Run: headless pygame with SDL's dummy video driver; simulated clock (each Clock.tick advances the game by its frame time, no real sleeping); random seed 0; keys injected as events and as key.get_pressed() state; no mouse input.
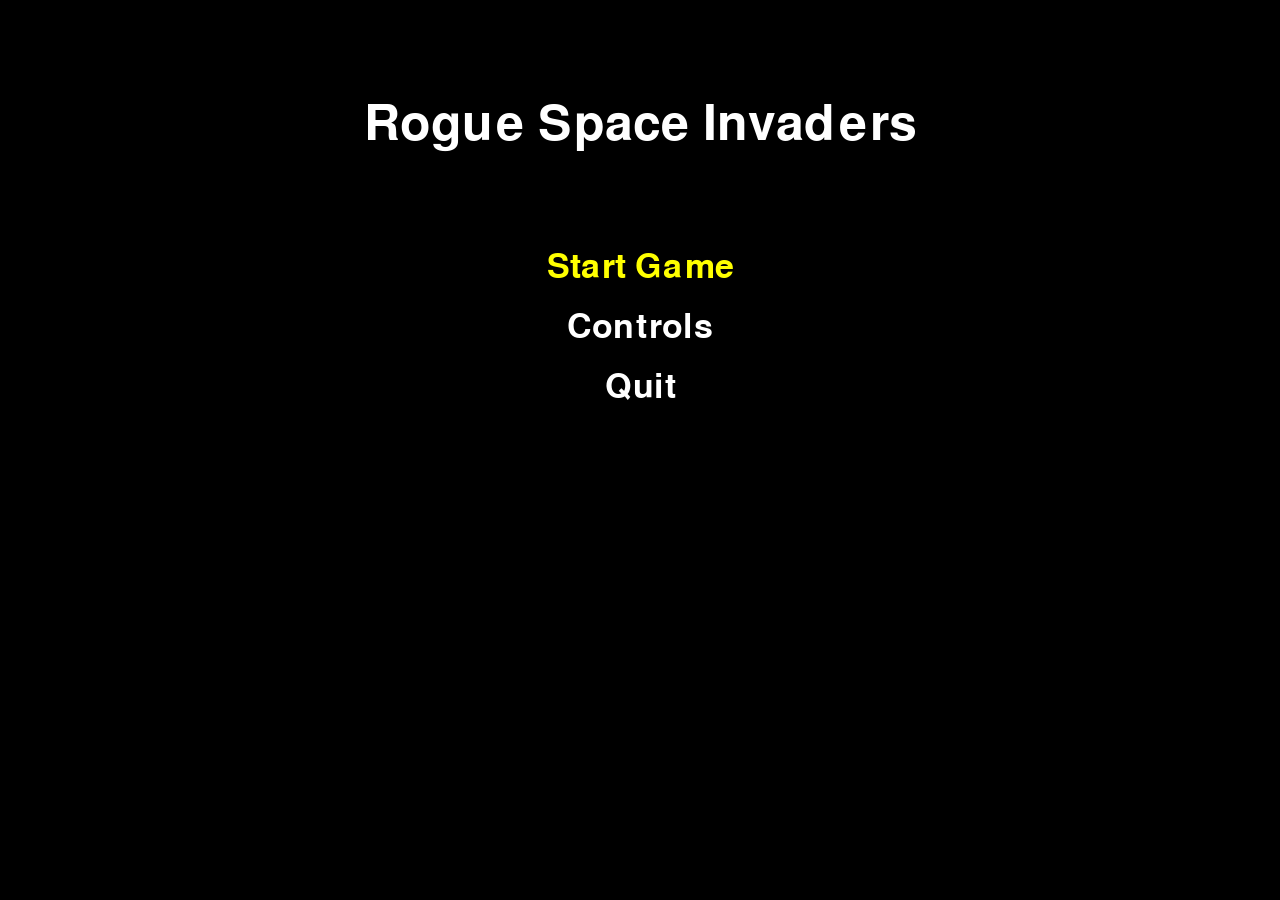
Frame 1 of 4 · flips 1–60 · no input
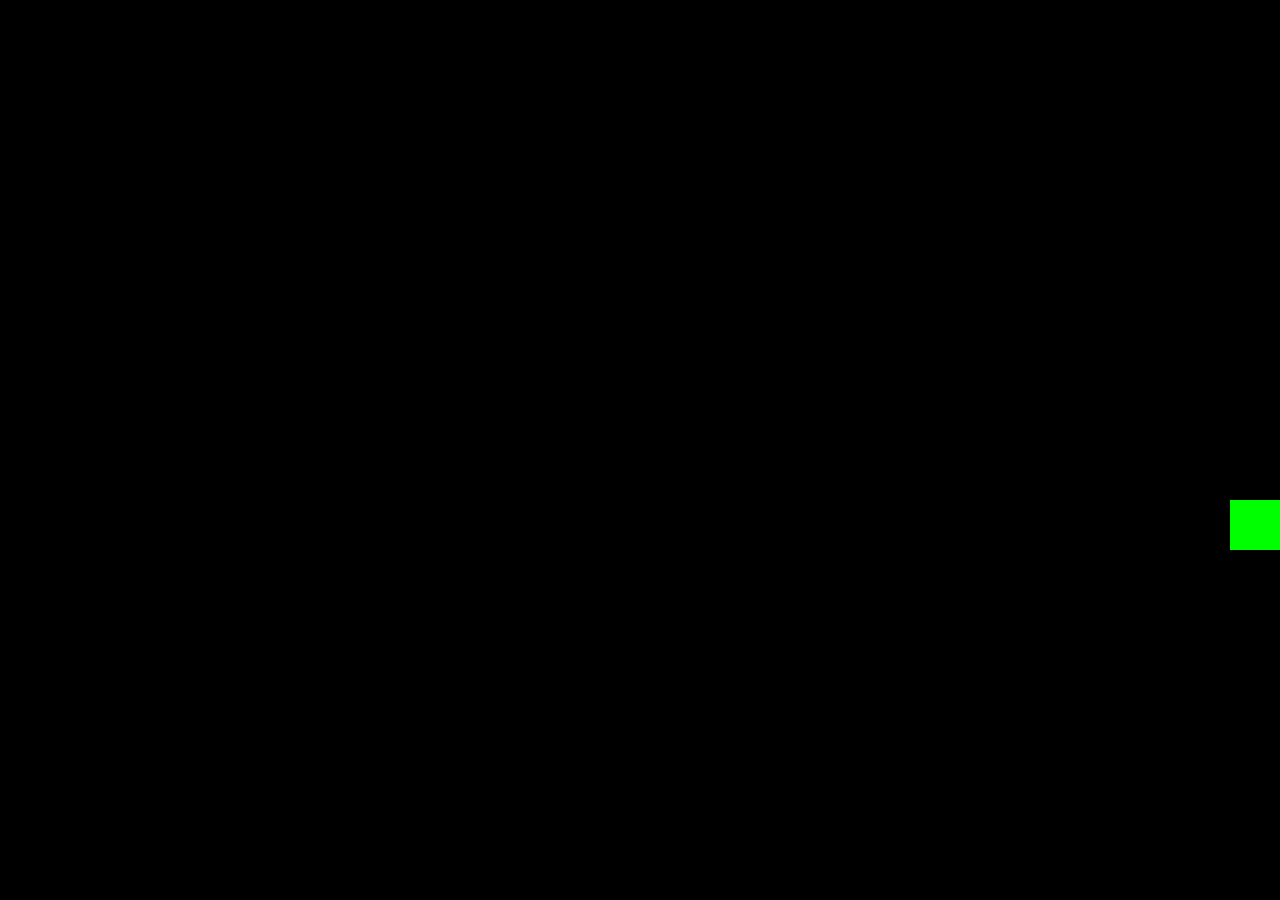
Frame 2 of 4 · flips 61–180 · tapped SPACE, RETURN · held RIGHT (→), D
Frame 3 of 4 · flips 181–300 · held DOWN (↓), S · screen unchanged from frame 2, image omitted
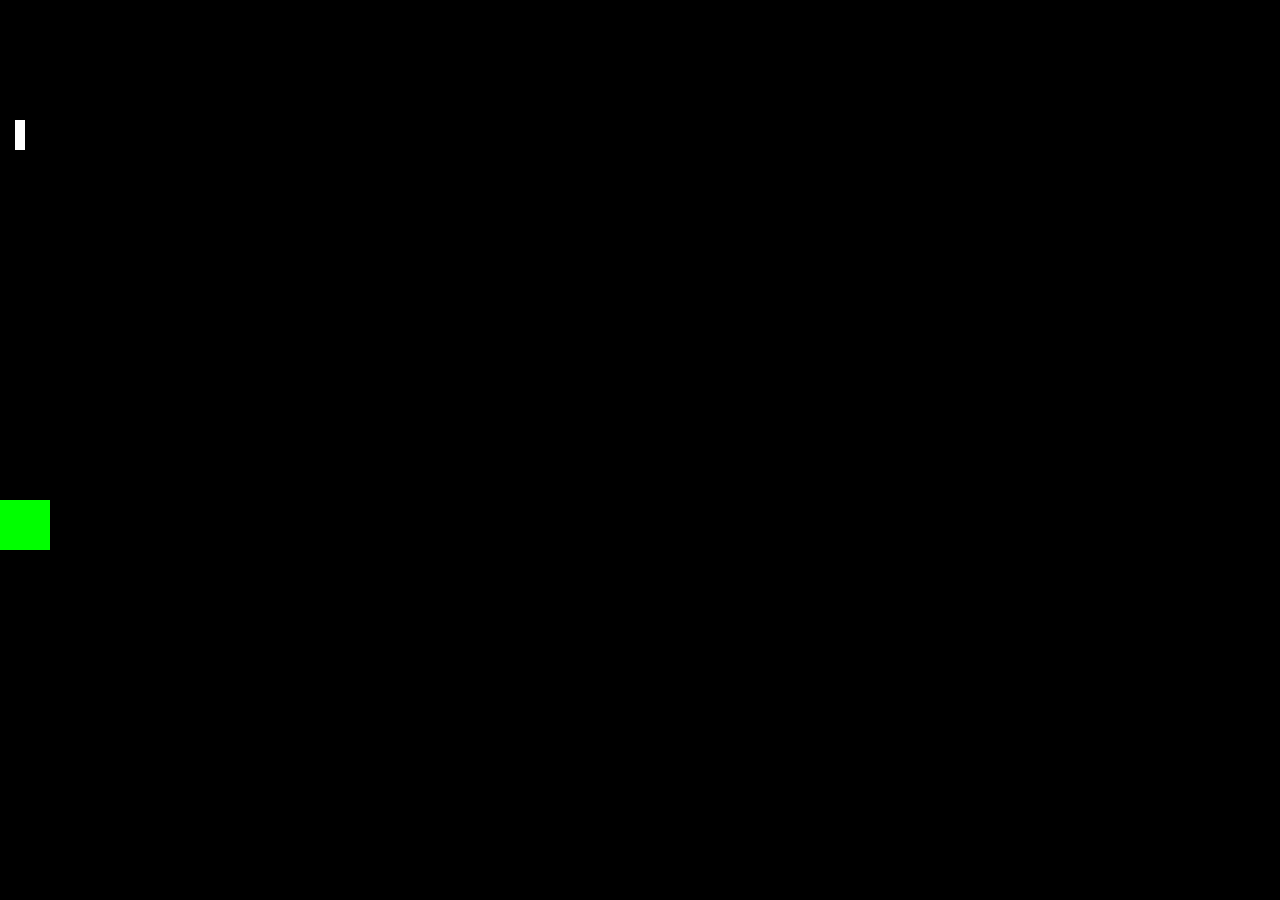
Frame 4 of 4 · flips 301–420 · held LEFT (←), A, UP (↑), W

The pygame program that drew these frames:

import pygame

pygame.init()

SCREEN_WIDTH = 1280
SCREEN_HEIGHT = 900
screen = pygame.display.set_mode((SCREEN_WIDTH, SCREEN_HEIGHT))
pygame.display.set_caption("Rogue Space Invaders")
clock = pygame.time.Clock()
font = pygame.font.Font(None, 74)
smallFont = pygame.font.Font(None, 50)


#Player code
playerSPD = 15
playerATK = 1
player = pygame.Rect((300, 500, 50, 50))

#Bullet code
bullet = []
bulletSPD = 20
BulletWidth = 10
BulletHeight = 30
shotDelay = 300
lastShotTime = 0

#Enemy code
enemies = []
enemySPD = 3
lastSpawnTime = 0




#Game States: MainMenu Gameplay, Controls, Pause, Map
state = "MainMenu"  #Where the game starts
selectedOption = 0
menu_options = ["Start Game", "Controls", "Quit"]

def drawMainMenu(selected):
    screen.fill((0,0,0))

    #Title Screen
    title = font.render("Rogue Space Invaders", True, (255,255,255))
    screen.blit(title, (SCREEN_WIDTH // 2 - title.get_width() // 2, 100))

    #Options
    for i, option in enumerate(menu_options):
        color = (255, 255, 0) if i == selected else (255, 255, 255)
        text = smallFont.render(option, True, color)
        screen.blit(text, (SCREEN_WIDTH // 2 - text.get_width() // 2, 250 + i * 60))

#def drawControls():

#def drawPause():

def gameplay():
    global lastShotTime
    key = pygame.key.get_pressed()
    currentTime = pygame.time.get_ticks()

    #Movement for player
    if key[pygame.K_a] and player.left > 0:
        player.x -= playerSPD
    elif key[pygame.K_d] and player.right < SCREEN_WIDTH:
        player.x += playerSPD
    
    #Action for shooting
    elif key[pygame.K_w] and currentTime - lastShotTime >= shotDelay:
        bulletX = player.centerx - BulletWidth
        bulletY = player.top
        bullet.append(pygame.Rect(bulletX, bulletY, BulletWidth, BulletHeight))
        lastShotTime = currentTime

    #Update bullets
    for shot in bullet[:]:
            shot.y -= bulletSPD
            if shot.bottom < 0:
                bullet.remove(shot)

    screen.fill((0,0,0))
    pygame.draw.rect(screen, (0, 255, 0), player)
    for shot in bullet:
        pygame.draw.rect(screen, (255, 255, 255), shot)

#def drawMap():


#Main Loop
run = True
selectedOption = 0

while run:
    dt = clock.tick(60)
    for event in pygame.event.get():
        if event.type == pygame.QUIT:
            run = False
        if state == "MainMenu":
            if event.type == pygame.KEYDOWN:
                if event.key == pygame.K_UP:
                    selectedOption = (selectedOption - 1) % len(menu_options)
                elif event.key == pygame.K_DOWN:
                    selectedOption = (selectedOption + 1) % len(menu_options)
                elif event.key == pygame.K_RETURN:
                    if selectedOption == 0:
                        state = "Gameplay"
                    elif selectedOption == 1:
                        state = "Controls"
                    elif selectedOption == 2:
                        run = False
            elif state == "Gameplay":
                if event.type == pygame.KEYDOWN and event.key == pygame.K_ESCAPE:
                    state = "Pause"
    if state == "MainMenu":
        drawMainMenu(selectedOption)
    elif state == "Gameplay":
        gameplay()
    pygame.display.update()

pygame.quit()
